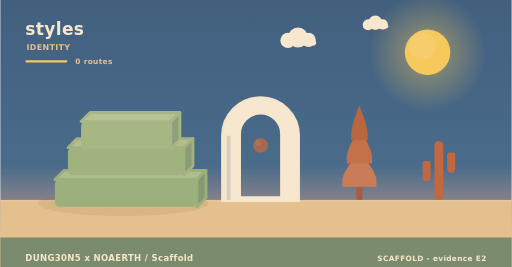
t = 0.00 s
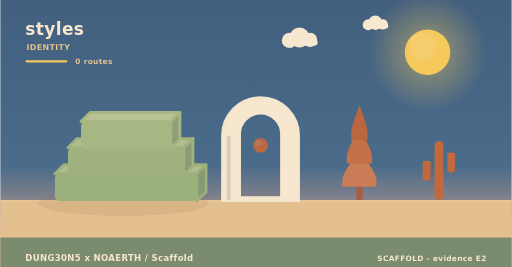
t = 1.95 s
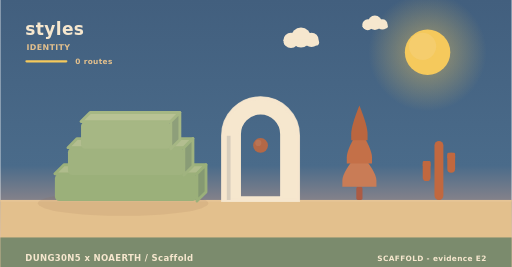
t = 3.90 s
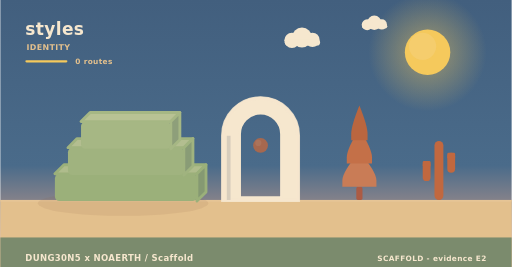
t = 5.20 s
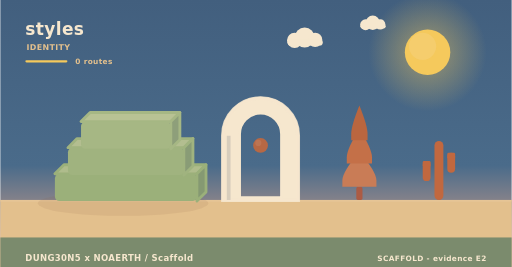
t = 8.75 s
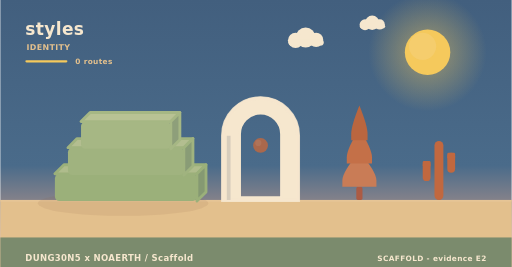
t = 10.00 s

The animated SVG that drew these frames (rendered in a browser with its animation timeline set to each time). Animation: 6 SMIL elements (animate=1,animateTransform=5); frames cover the first 10.00 s, repeats indefinitely.

<svg xmlns="http://www.w3.org/2000/svg" width="900" height="470" viewBox="0 0 900 470" role="img" aria-label="styles - identity"><linearGradient id="skyh" x1="0" y1="0" x2="0" y2="1"><stop offset="0" stop-color="#425f7e"/><stop offset="0.62" stop-color="#4a6b8a"/><stop offset="1" stop-color="#f3ad8a"/></linearGradient><rect width="900" height="470" fill="url(#skyh)"/><radialGradient id="sunh"><stop offset="0.35" stop-color="#f5c95c" stop-opacity="0.34"/><stop offset="1" stop-color="#f5c95c" stop-opacity="0"/></radialGradient><circle cx="752" cy="92" r="104" fill="url(#sunh)"/><circle cx="752" cy="92" r="40" fill="#f5c95c"/><circle cx="743.2" cy="81.6" r="24" fill="#f5d27e" opacity="0.5"/><g><circle cx="524" cy="66" r="17.64" fill="#f6e7ce"/><circle cx="506.36" cy="71.04" r="13.44" fill="#f6e7ce"/><circle cx="542.48" cy="70.2" r="12.6" fill="#f6e7ce"/><rect x="493.76" y="69.36" width="62.16" height="10.92" rx="5.46" fill="#f6e7ce"/><animateTransform attributeName="transform" type="translate" values="0 0;24 0;0 0" dur="36s" begin="0s" repeatCount="indefinite"/></g><g><circle cx="660" cy="40" r="12.6" fill="#f6e7ce"/><circle cx="647.4" cy="43.6" r="9.6" fill="#f6e7ce"/><circle cx="673.2" cy="43" r="9" fill="#f6e7ce"/><rect x="638.4" y="42.4" width="44.4" height="7.8" rx="3.9" fill="#f6e7ce"/><animateTransform attributeName="transform" type="translate" values="0 0;-18 0;0 0" dur="46s" begin="3s" repeatCount="indefinite"/></g><rect x="0" y="352" width="900" height="118" fill="#e3c08d"/><rect x="0" y="352" width="900" height="3" fill="#e6c596"/><text x="44" y="62" font-family="Verdana,DejaVu Sans,sans-serif" font-size="30" font-weight="700" letter-spacing="0.6" fill="#f6e7ce" text-anchor="start">styles</text><text x="46" y="88" font-family="Verdana,DejaVu Sans,sans-serif" font-size="14" font-weight="700" letter-spacing="0.6" fill="#e3c08d" text-anchor="start">IDENTITY</text><rect x="44" y="106" width="74" height="4" rx="2" fill="#f5c95c"/><text x="132" y="112" font-family="Verdana,DejaVu Sans,sans-serif" font-size="13" font-weight="700" letter-spacing="0.6" fill="#e3c08d" text-anchor="start">0 routes</text><ellipse cx="216" cy="358" rx="150" ry="22" fill="rgba(138,90,68,0.11)"/><g><path d="M96,306 L346,306 L362,290 L112,290 Z" fill="#afbc8c" stroke="#9bb07a" stroke-width="5" stroke-linejoin="round"/><path d="M346,306 L362,290 L362,338 L346,354 Z" fill="#859972" stroke="#9bb07a" stroke-width="5" stroke-linejoin="round"/><rect x="96" y="306" width="250" height="48" rx="8" fill="#9bb07a"/><animateTransform attributeName="transform" type="translate" values="0 10;0 0" dur="0.9s" begin="0s" fill="freeze"/></g><g><path d="M119,260 L323,260 L339,244 L135,244 Z" fill="#b3be90" stroke="#a0b37f" stroke-width="5" stroke-linejoin="round"/><path d="M323,260 L339,244 L339,292 L323,308 Z" fill="#899c76" stroke="#a0b37f" stroke-width="5" stroke-linejoin="round"/><rect x="119" y="260" width="204" height="48" rx="8" fill="#a0b37f"/><animateTransform attributeName="transform" type="translate" values="0 10;0 0" dur="0.9s" begin="0.28s" fill="freeze"/></g><g><path d="M142,214 L300,214 L316,198 L158,198 Z" fill="#b8c294" stroke="#a6b784" stroke-width="5" stroke-linejoin="round"/><path d="M300,214 L316,198 L316,246 L300,262 Z" fill="#8e9f7a" stroke="#a6b784" stroke-width="5" stroke-linejoin="round"/><rect x="142" y="214" width="158" height="48" rx="8" fill="#a6b784"/><animateTransform attributeName="transform" type="translate" values="0 10;0 0" dur="0.9s" begin="0.56s" fill="freeze"/></g><path d="M392,352 L392,238.96 A66,66 0 0 1 524,238.96 L524,352 Z M421.04,348 L421.04,236 A36.96,36.96 0 0 1 494.96,236 L494.96,348 Z" fill="#f6e7ce" fill-rule="evenodd" stroke="#f6e7ce" stroke-width="5" stroke-linejoin="round"/><path d="M392,352 L392,238.96 A66,66 0 0 1 524,238.96 L524,352 Z" fill="none" stroke="#f6e7ce" stroke-width="7" stroke-linecap="round" opacity="0.85"/><rect x="398.6" y="238.96" width="6.6" height="113.04" fill="#d7cdbc"/><g><circle cx="458" cy="256" r="13" fill="#c1683f"/><circle cx="454.1" cy="251.58" r="5.46" fill="#cc815c" opacity="0.55"/><animate attributeName="opacity" values="0.78;1;0.78" dur="5.2s" begin="0s" repeatCount="indefinite"/></g><rect x="626.6" y="328.64" width="10.8" height="23.36" rx="3" fill="#ac5b43"/><path d="M632,267.32 Q602,302.89 602,317.6 Q602,328.64 602,328.64 L662,328.64 Q662,328.64 662,317.6 Q662,302.89 632,267.32 Z" fill="#c97c56"/><path d="M632,226.44 Q609.8,262.01 609.8,276.72 Q609.8,287.76 609.8,287.76 L654.2,287.76 Q654.2,287.76 654.2,276.72 Q654.2,262.01 632,226.44 Z" fill="#c47048"/><path d="M632,185.56 Q617.6,221.13 617.6,235.84 Q617.6,246.88 617.6,246.88 L646.4,246.88 Q646.4,246.88 646.4,235.84 Q646.4,221.13 632,185.56 Z" fill="#ba663f"/><rect x="764.18" y="248" width="15.64" height="104" rx="7.82" fill="#c1683f"/><rect x="743.48" y="283.36" width="13.8" height="35.36" rx="6.9" fill="#c1683f"/><rect x="743.48" y="283.36" width="13.8" height="10.4" rx="2.3" fill="#c1683f"/><rect x="786.72" y="268.8" width="13.8" height="35.36" rx="6.9" fill="#c1683f"/><rect x="786.72" y="268.8" width="13.8" height="10.4" rx="2.3" fill="#c1683f"/><rect x="0" y="418" width="900" height="52" rx="0" fill="#75886c" opacity="0.94"/><text x="44" y="460" font-family="Verdana,DejaVu Sans,sans-serif" font-size="15" font-weight="700" letter-spacing="0.6" fill="#f6e7ce" text-anchor="start">DUNG30N5 x NOAERTH  /  Scaffold</text><text x="856" y="460" font-family="Verdana,DejaVu Sans,sans-serif" font-size="13" font-weight="700" letter-spacing="0.6" fill="#f6e7ce" text-anchor="end">SCAFFOLD  -  evidence E2</text></svg>
